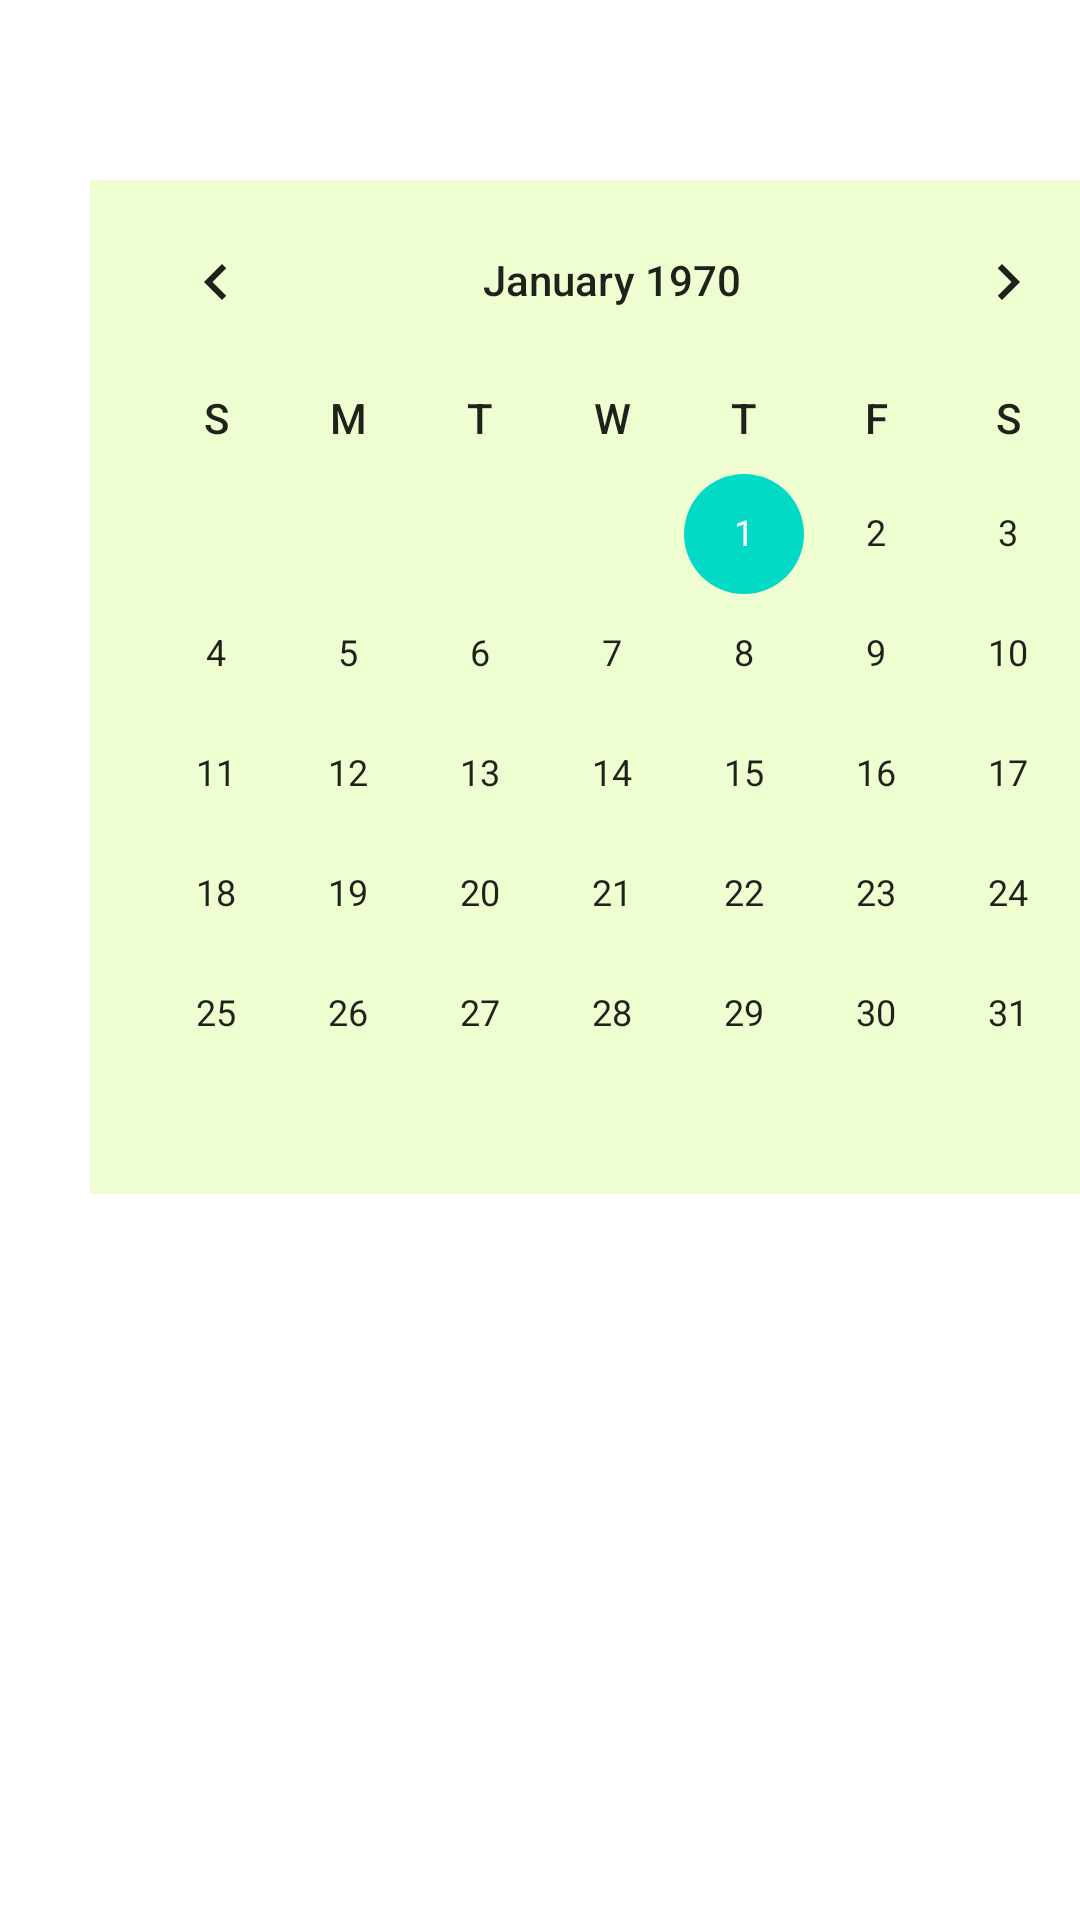

Reconstruct the res/layout file that produces this screen, plus the resources it refers to.
<!-- AndroidManifest.xml: application theme Theme.AndroidLessons -->
<!-- res/layout/layout_calendar.xml -->
<?xml version="1.0" encoding="utf-8"?>
<androidx.constraintlayout.widget.ConstraintLayout xmlns:android="http://schemas.android.com/apk/res/android"
    xmlns:app="http://schemas.android.com/apk/res-auto"
    xmlns:tools="http://schemas.android.com/tools"
    android:layout_width="match_parent"
    android:layout_height="match_parent">

    <CalendarView
        android:id="@+id/calendarView"
        style="@android:style/Widget.Material.CalendarView"
        android:layout_width="wrap_content"
        android:layout_height="wrap_content"
        android:layout_marginStart="30dp"
        android:layout_marginTop="60dp"
        android:background="#40D8FB94"
        android:weekDayTextAppearance="@style/TextAppearance.AppCompat.Body2"
        app:layout_constraintStart_toStartOf="parent"
        app:layout_constraintTop_toTopOf="parent" />
</androidx.constraintlayout.widget.ConstraintLayout>
<!-- resources referenced by this layout -->
<resources>
  <style name="Theme.AndroidLessons" parent="Theme.MaterialComponents.DayNight.DarkActionBar">
          
          <item name="colorPrimary">@color/material_on_surface_stroke</item>
          <item name="colorPrimaryVariant">@color/purple_700</item>
          <item name="colorOnPrimary">@color/white</item>
          
          <item name="colorSecondary">@color/teal_200</item>
          <item name="colorSecondaryVariant">@color/teal_700</item>
          <item name="colorOnSecondary">@color/black</item>
          
          <item name="android:statusBarColor" tools:targetApi="l">?attr/colorPrimaryVariant</item>
          
      </style>
  <color name="purple_700">#FF3700B3</color>
  <color name="white">#FFFFFFFF</color>
  <color name="teal_200">#FF03DAC5</color>
  <color name="teal_700">#FF018786</color>
  <color name="black">#FF000000</color>
</resources>
